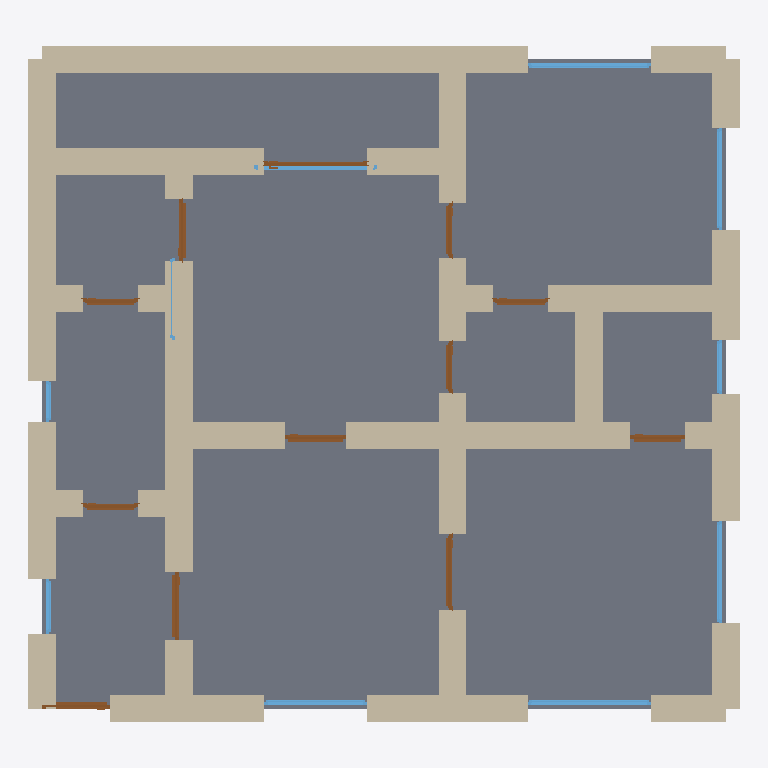
Plan cut of the same IFC building model at storey 'Ground Floor' (level 0.00 m, cut at 1.40 m), seen from above with north up, elements coloured by IFC class: 41 walls (beige), 12 doors (brown), 10 windows (light blue), 1 slab (grey). Cut surfaces are drawn darker.
Extent 10.4 m × 9.9 m × 2.9 m (x, y, z). Storeys (1): Ground Floor at 0.00 m. Elements (64): 41 IfcWall, 12 IfcDoor, 10 IfcWindow, 1 IfcSlab.

HEADER;
FILE_DESCRIPTION(('ViewDefinition[DesignTransferView]'),'2;1');
FILE_NAME('/dev/null','2026-05-05T15:00:22+05:30',(''),(''),'IfcOpenShell 0.8.5','IfcOpenShell 0.8.5','Nobody');
FILE_SCHEMA(('IFC4'));
ENDSEC;
DATA;
#1=IFCPROJECT('3vHxBTM1jERx9L9qYp3j9H',$,'A Snowdonia Beddgelert Welsh slate cottage 2-bed — typical 1',$,$,$,$,(#10),#5);
#12=IFCSITE('3EwTR$kSr0xfdYIx_9p2AL',$,'Site',$,$,$,$,$,$,$,$,$,$,$);
#13=IFCBUILDING('2AL4Bv_251KP96GMwsANYm',$,'Building',$,$,$,$,$,$,$,$,$);
#16=IFCBUILDINGSTOREY('2cm4vZRIH8phTUHMKJR3Nc',$,'Ground Floor',$,$,#22,$,$,$,$);
#2757=IFCSLAB('2G0qKpl15Bgw4wXWtrAqHJ',$,'Floor',$,$,#2774,#2769,$,.FLOOR.);
#200=IFCWALL('2qUzhk0OPBTRVcB16Z6bwc',$,'Exterior Wall',$,$,#221,#216,$,$);
#222=IFCWALL('0SNT4hEkLD0AK3YoWJHuHm',$,'Exterior Wall',$,$,#243,#238,$,$);
#244=IFCWALL('0qd$bO2$r3YvA_$$K$W0Vn',$,'Exterior Wall',$,$,#265,#260,$,$);
#46=IFCWALL('3ukfojuPjE190715CP7wvH',$,'Exterior Wall',$,$,#67,#62,$,$);
#23=IFCWALL('3FzFHQC$b1gh$Awecximou',$,'Exterior Wall',$,$,#45,#39,$,$);
#552=IFCWALL('27MKP9XsTB6hQ2t6oK4T13',$,'Interior Wall',$,$,#573,#568,$,$);
#112=IFCWALL('3DPwWCfM11HRYkeD53YEVp',$,'Exterior Wall',$,$,#133,#128,$,$);
#486=IFCWALL('3WBmnD4zvD3QTOLOhWW0h2',$,'Interior Wall',$,$,#507,#502,$,$);
#794=IFCWALL('1YQ5EkVVX2aOv7yw$$wpSZ',$,'Interior Wall',$,$,#815,#810,$,$);
#860=IFCWALL('2VnH7WaVvB_uX4nXvpOUud',$,'Interior Wall',$,$,#881,#876,$,$);
#904=IFCWALL('24navNq99EwQ8YC8Tg$Mpj',$,'Interior Wall',$,$,#925,#920,$,$);
#134=IFCWALL('12WiXfNzX0kfEUgL0bw$jx',$,'Exterior Wall',$,$,#155,#150,$,$);
#420=IFCWALL('0MQlN0ApL8qQRn8QH6O$k$',$,'Interior Wall',$,$,#441,#436,$,$);
#442=IFCWALL('15oLxoDOn8OvODHsdH$hYH',$,'Interior Wall',$,$,#463,#458,$,$);
#398=IFCWALL('2to076VYrE9fFIPHhFBXZe',$,'Interior Wall',$,$,#419,#414,$,$);
#376=IFCWALL('03g$DyEbTDCwfwK0iegtOQ',$,'Interior Wall',$,$,#397,#392,$,$);
#706=IFCWALL('2NfolTs15Cxg67e1rkEEYr',$,'Interior Wall',$,$,#727,#722,$,$);
#882=IFCWALL('2irYjrWsDFvgb3PAl6irM5',$,'Interior Wall',$,$,#903,#898,$,$);
#90=IFCWALL('0hwM9q2iL329jm9a_w$Dr3',$,'Exterior Wall',$,$,#111,#106,$,$);
#728=IFCWALL('1Jjrp_Wmj5zv8$WDLG4VCB',$,'Interior Wall',$,$,#749,#744,$,$);
#266=IFCWALL('2CcEeurkj6qQ_diwe0plXr',$,'Exterior Wall',$,$,#287,#282,$,$);
#68=IFCWALL('2ORALgtBD3gunMyKMRWR5b',$,'Exterior Wall',$,$,#89,#84,$,$);
#156=IFCWALL('00tn0XbD92UfhqbvyZTMWO',$,'Exterior Wall',$,$,#177,#172,$,$);
#310=IFCWALL('1OSy9ZKnrDtPyGSSSwx4Qr',$,'Interior Wall',$,$,#331,#326,$,$);
#178=IFCWALL('24q7ZoyeL7$gwhD2_7uhy$',$,'Exterior Wall',$,$,#199,#194,$,$);
#464=IFCWALL('3g_pxGIyr70AJgb41howh6',$,'Interior Wall',$,$,#485,#480,$,$);
#288=IFCWALL('2ht$zCbw1CeunzVLWug0Fw',$,'Interior Wall',$,$,#309,#304,$,$);
#640=IFCWALL('1sNIYJYfbC4uzTSsTw_5cC',$,'Interior Wall',$,$,#661,#656,$,$);
#530=IFCWALL('1w$85EkqL11e96gZGLwVXa',$,'Interior Wall',$,$,#551,#546,$,$);
#662=IFCWALL('2xMdSM3O59e90i4lc67o0i',$,'Interior Wall',$,$,#683,#678,$,$);
#750=IFCWALL('3fW6zymLr4$eFt$4QDUWmL',$,'Interior Wall',$,$,#771,#766,$,$);
#684=IFCWALL('1poGE3bvzDm8WGPuPs36ch',$,'Interior Wall',$,$,#705,#700,$,$);
#332=IFCWALL('0cVbBtWUDCXx4PK4W4WIbc',$,'Interior Wall',$,$,#353,#348,$,$);
#816=IFCWALL('2y5U1eP6f7JvAlN3deANwE',$,'Interior Wall',$,$,#837,#832,$,$);
#574=IFCWALL('30rPHsSbr2_w9CyB26oESL',$,'Interior Wall',$,$,#595,#590,$,$);
#772=IFCWALL('0NLvgm9KL3PBRH3R8urZjx',$,'Interior Wall',$,$,#793,#788,$,$);
#618=IFCWALL('1ITdIR$w5FNe1_ldQWNwzK',$,'Interior Wall',$,$,#639,#634,$,$);
#508=IFCWALL('0EYmO0dx5BuB3W61cNqRCk',$,'Interior Wall',$,$,#529,#524,$,$);
#838=IFCWALL('2RznY9GDX32QTFk1exM7R7',$,'Interior Wall',$,$,#859,#854,$,$);
#354=IFCWALL('1IchNDkUf6zh6eBzfnqZRi',$,'Interior Wall',$,$,#375,#370,$,$);
#596=IFCWALL('3T9LzjnGrC9QXndkNJ6iXm',$,'Interior Wall',$,$,#617,#612,$,$);
#2001=IFCWINDOW('0Kg1HYixj1DgyBOe6ERVbO',$,'Window',$,$,#2055,#2050,$,1.2,1.8,$,$,$);
#2221=IFCWINDOW('3Mg81Wpi12u9V8i4FUjYax',$,'Window',$,$,#2275,#2270,$,1.2,1.8,$,$,$);
#1946=IFCWINDOW('2QTUGvr4H8sRmsTWv$aHyK',$,'Window',$,$,#2000,#1995,$,1.2,1.5,$,$,$);
#2056=IFCWINDOW('3bjYxOgDn34fwqpzPcXBe_',$,'Window',$,$,#2110,#2105,$,1.2,1.5,$,$,$);
#2276=IFCWINDOW('3yfFMDV5zDnfHPZFLCWJe4',$,'Window',$,$,#2330,#2325,$,1.2,1.5,$,$,$);
#1011=IFCDOOR('1O9pGzm8nCHhLtWsGKpMVq',$,'Door',$,$,#1095,#1090,$,2.1,1.0,$,$,$);
#1861=IFCDOOR('0RNjADETL4Ex1$MLqz1HpE',$,'Door',$,$,#1945,#1940,$,2.1,1.5,$,$,$);
#1351=IFCDOOR('09GZjuARX3QfXxbs02hdTm',$,'Door',$,$,#1435,#1430,$,2.1,1.1,$,$,$);
#2111=IFCWINDOW('0GLKRzlUj6zOrxrFjjpfEq',$,'Window',$,$,#2165,#2160,$,1.2,1.8,$,$,$);
#1266=IFCDOOR('0rA9jRa4b1nuIijqO6_Zkr',$,'Door',$,$,#1350,#1345,$,2.1,0.9,$,$,$);
#1436=IFCDOOR('1nQemz4ijAqepBs3wPBOWc',$,'Door',$,$,#1520,#1515,$,2.1,0.9,$,$,$);
#926=IFCDOOR('0leYYobX1B79SkDgRM$0CB',$,'Door',$,$,#1010,#1005,$,2.1,1.0,$,$,$);
#1606=IFCDOOR('27GkhCQrL1Ff6047uMAqHS',$,'Door',$,$,#1690,#1685,$,2.1,0.8,$,$,$);
#1096=IFCDOOR('2jWQDiAgT4MgBrVSYhppMF',$,'Door',$,$,#1180,#1175,$,2.1,0.8,$,$,$);
#1181=IFCDOOR('33EemmGnz1sfGpFBVBTjOS',$,'Door',$,$,#1265,#1260,$,2.1,0.8,$,$,$);
#1776=IFCDOOR('29JNs6Wcr5XB52NeD_nIo8',$,'Door',$,$,#1860,#1855,$,2.1,0.8,$,$,$);
#1691=IFCDOOR('2wYxrGpTPC4ACKUMOozCnG',$,'Door',$,$,#1775,#1770,$,2.1,0.8,$,$,$);
#1521=IFCDOOR('04_ASJyLb7MwwczpjKohQ7',$,'Door',$,$,#1605,#1600,$,2.1,0.75,$,$,$);
#2441=IFCWINDOW('3RSd1q651DJASUYTzftA24',$,'Window',$,$,#2495,#2490,$,1.2,0.8,$,$,$);
#2331=IFCWINDOW('2TEYTR5ObF1Po6fIXDYp8H',$,'Window',$,$,#2385,#2380,$,1.2,0.8,$,$,$);
#2386=IFCWINDOW('21Yki5K8D86P$pEt2h$evf',$,'Window',$,$,#2440,#2435,$,1.2,0.6,$,$,$);
#2166=IFCWINDOW('1Ygd$KVHz04P6$UFhxtY$w',$,'Window',$,$,#2220,#2215,$,1.2,1.2,$,$,$);
ENDSEC;
